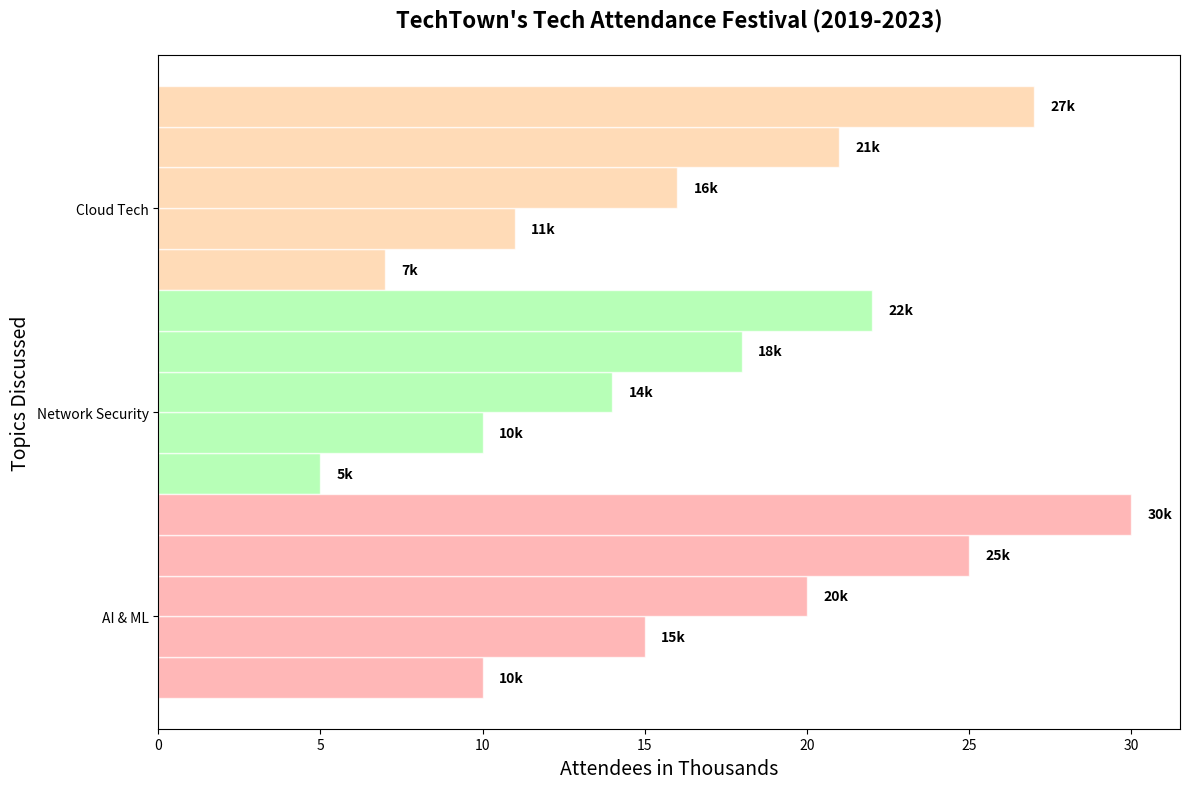

Source code (Python):
import matplotlib.pyplot as plt
import numpy as np

years = ['Y2019', 'Y2020', 'Y2021', 'Y2022', 'Y2023']
workshop_topics = ['AI & ML', 'Network Security', 'Cloud Tech']

attendance_data = np.array([
    [10, 15, 20, 25, 30],  
    [5, 10, 14, 18, 22],   
    [7, 11, 16, 21, 27],   
])

colors = ['#ff9999', '#99ff99', '#ffcc99']

fig, ax = plt.subplots(figsize=(12, 8))

bar_height = 0.2
bar_positions = np.arange(len(workshop_topics))
for i, year in enumerate(years):
    ax.barh(bar_positions + i*bar_height, attendance_data[:, i], height=bar_height, color=colors, edgecolor='white', alpha=0.7)

ax.set_title("TechTown's Tech Attendance Festival (2019-2023)", fontsize=16, fontweight='bold', pad=20)
ax.set_ylabel("Topics Discussed", fontsize=14)
ax.set_xlabel("Attendees in Thousands", fontsize=14)

ax.set_yticks(bar_positions + bar_height * 1.5)
ax.set_yticklabels(workshop_topics)

for i in range(len(years)):
    for j in range(len(workshop_topics)):
        ax.text(attendance_data[j][i] + 0.5, bar_positions[j] + i*bar_height, f'{attendance_data[j][i]}k', va='center', fontsize=10, fontweight='bold')

plt.tight_layout()
plt.show()
